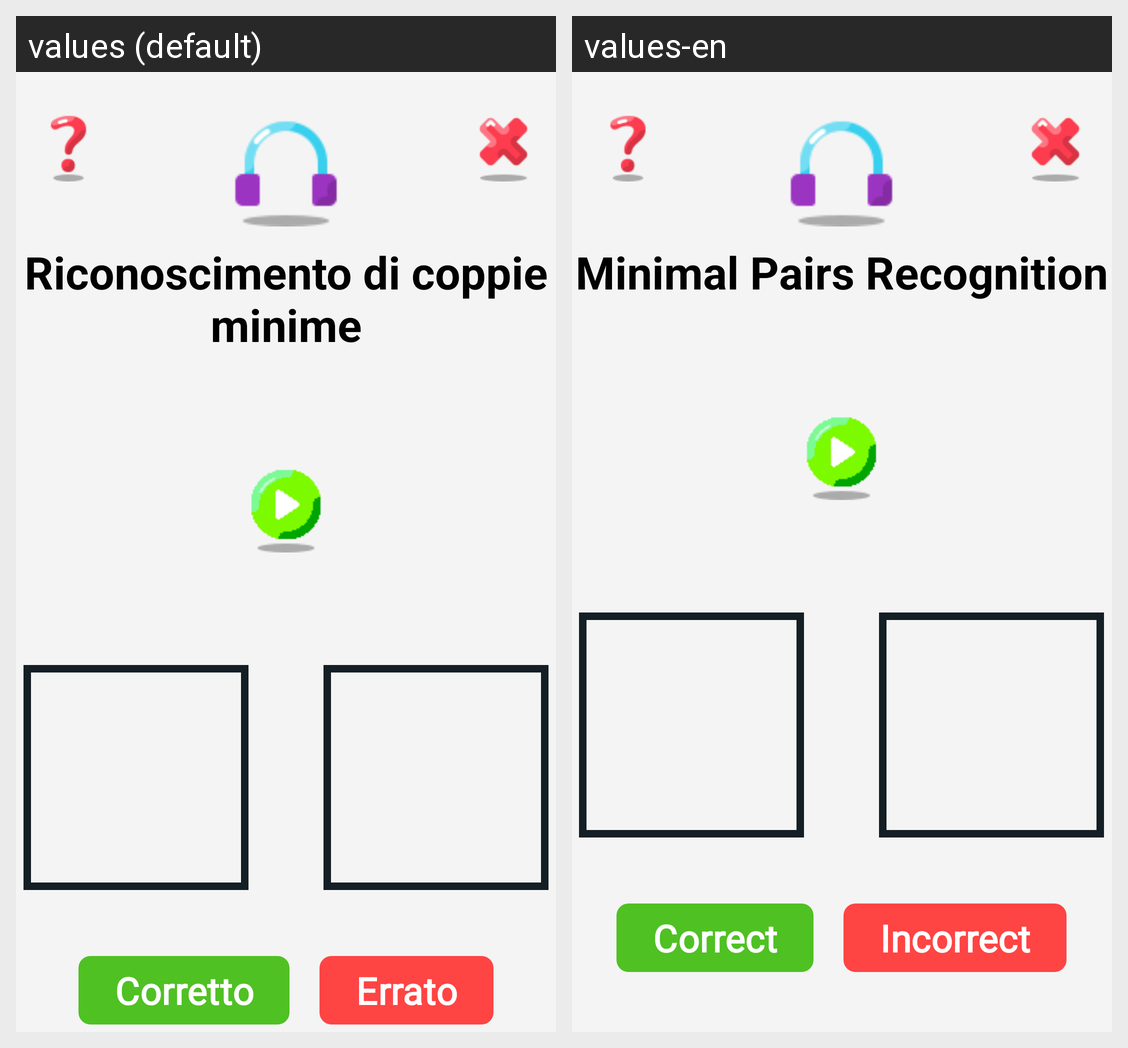

Strings drawn on this Android screen and how each of the app's shown locales translates them:
Android screen res/layout/fragment_minimal_pairs_recognition_correction.xml rendered under 2 locales, left to right: values (default), values-en. Device: Nexus 5 (rendered at 1080×1920; each locale shown at half size, 540×960, under a caption strip naming it); theme Theme.Sms2324FF2.
Strings drawn on this screen, with the default value and each locale's value (text and hints the layout hard-codes, and strings that could not be matched under every locale, appear in the picture but are not listed):

MinimalPairsRecognition
  values: Riconoscimento di coppie minime
  values-en: Minimal Pairs Recognition

right
  values: Corretto
  values-en: Correct

wrong
  values: Errato
  values-en: Incorrect
